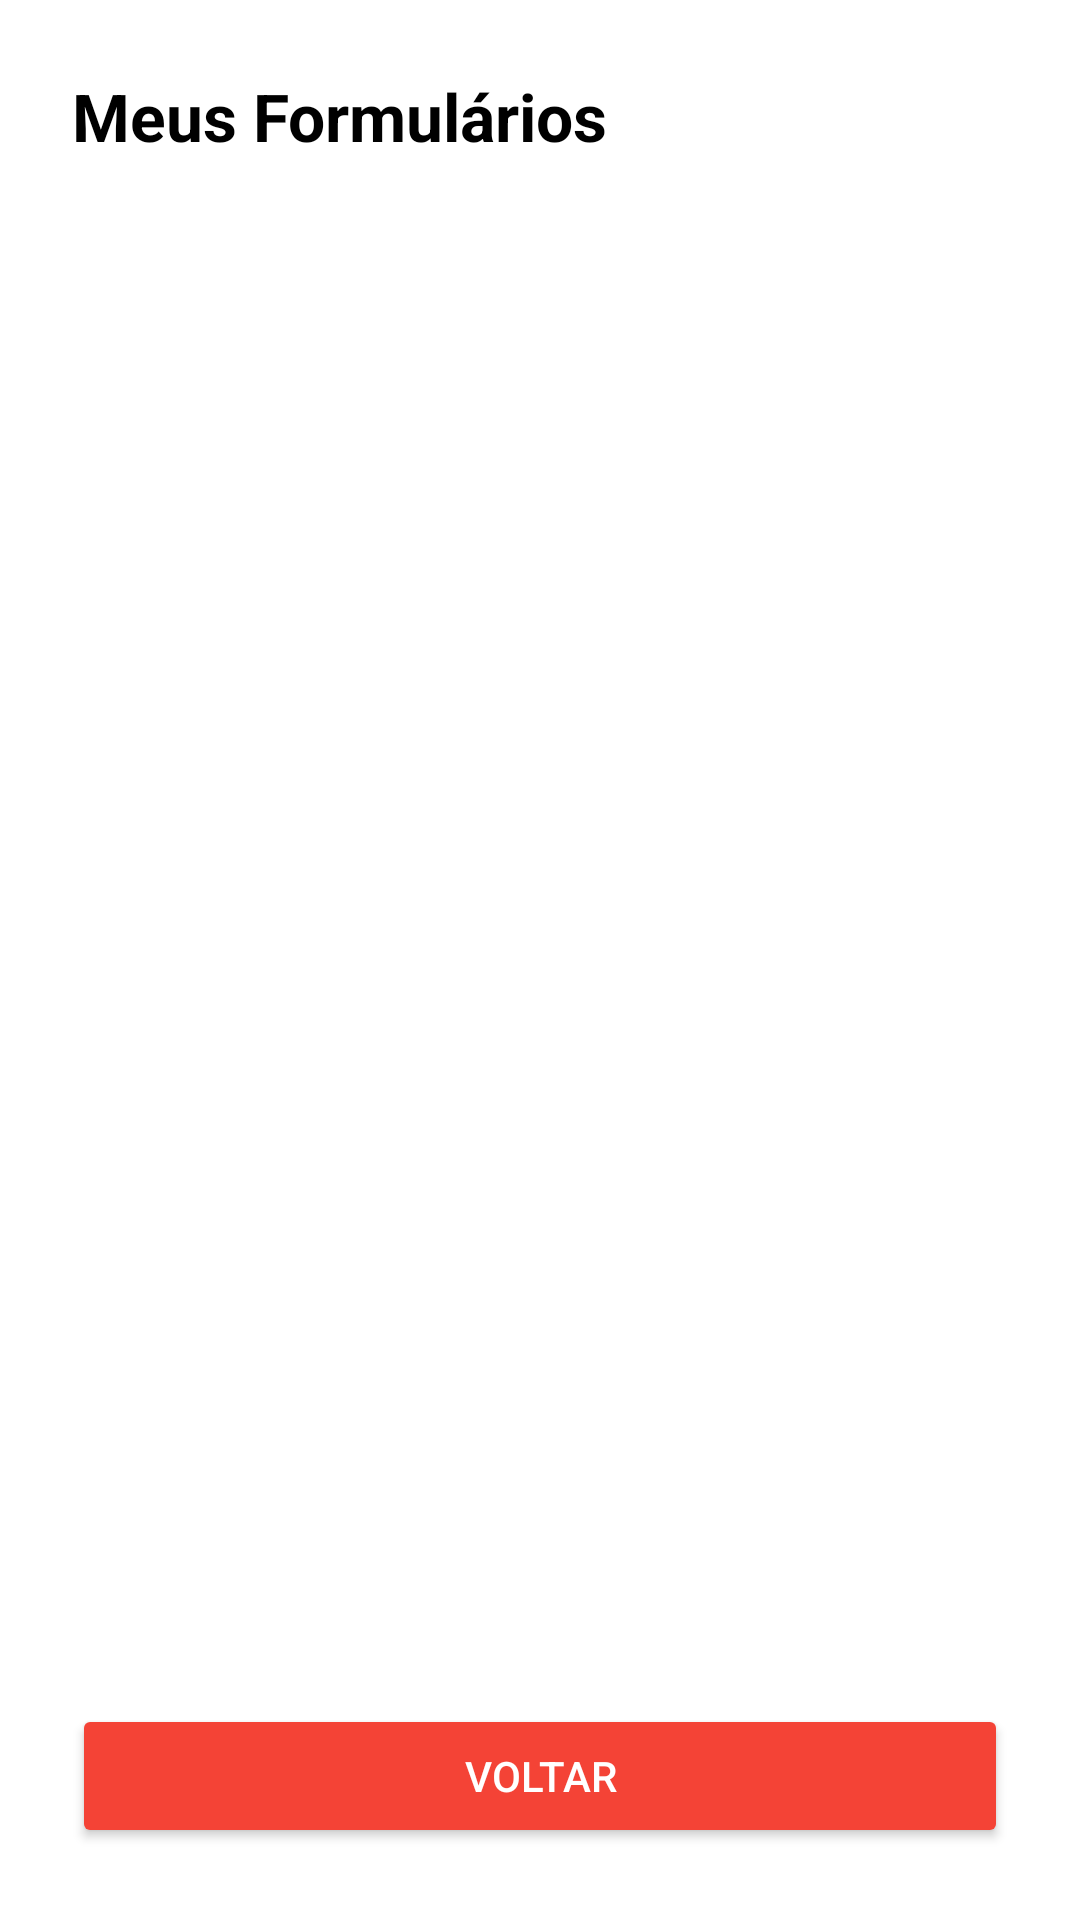

Layout XML and referenced resources for this Android screen:
<!-- AndroidManifest.xml: application theme Theme.AppLogicando -->
<!-- res/layout/activity_listar_formularios.xml -->
<?xml version="1.0" encoding="utf-8"?>
<LinearLayout xmlns:android="http://schemas.android.com/apk/res/android"
    android:layout_width="match_parent"
    android:layout_height="match_parent"
    android:orientation="vertical"
    android:padding="24dp"
    android:background="#FFFFFF">

    <TextView
        android:layout_width="wrap_content"
        android:layout_height="wrap_content"
        android:text="Meus Formulários"
        android:textSize="22sp"
        android:textStyle="bold"
        android:textColor="#000000"
        android:layout_marginBottom="16dp"/>

    <ListView
        android:id="@+id/listViewFormularios"
        android:layout_width="match_parent"
        android:layout_height="0dp"
        android:layout_weight="1"
        android:divider="#CCCCCC"
        android:dividerHeight="1dp"/>

    <Button
        android:id="@+id/btnVoltar"
        android:layout_width="match_parent"
        android:layout_height="wrap_content"
        android:text="Voltar"
        android:backgroundTint="#F44336"
        android:textColor="#FFFFFF"
        android:layout_marginTop="16dp"/>
</LinearLayout>
<!-- resources referenced by this layout -->
<resources>
  <style name="Theme.AppLogicando" parent="Base.Theme.AppLogicando" />
  <style name="Base.Theme.AppLogicando" parent="Theme.Material3.DayNight.NoActionBar">
          
          <item name="buttonStyle">@style/Widget.AppCompat.Button</item>
          <item name="materialButtonStyle">@style/Widget.AppCompat.Button</item>
  
          
          <item name="android:statusBarColor">#0B2C4B</item>
          <item name="android:navigationBarColor">#0B2C4B</item>
  
          
          <item name="android:windowLightStatusBar">false</item>
      </style>
</resources>
